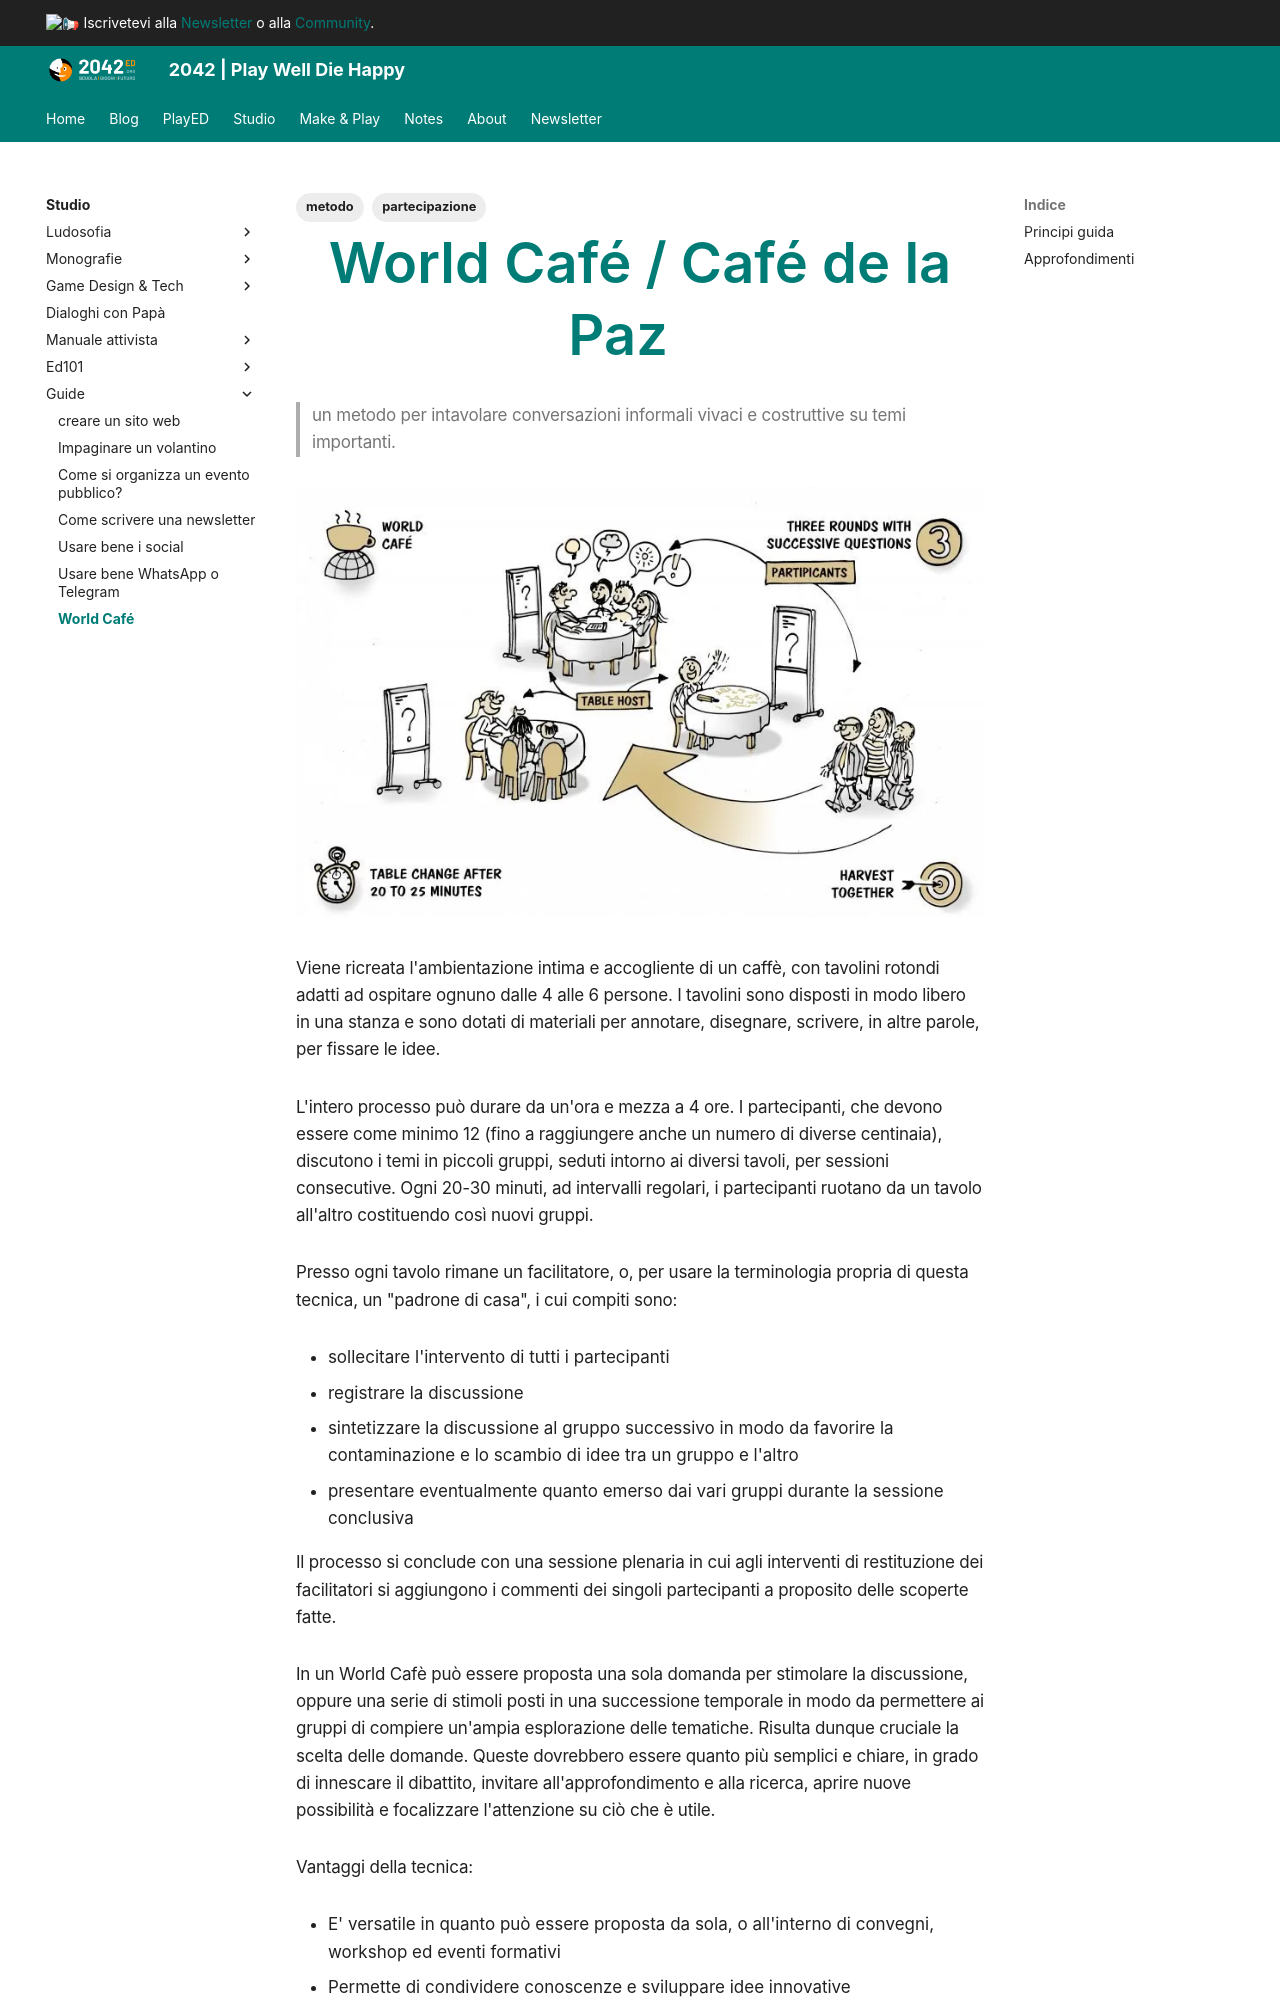

repository: 2042ed/2042ed.org · page: studio/guide/world-cafe.md/index.html · generator: mkdocs

---
title: World Café
date: 2022-12-10
updated: 2022-12-10
tags:
- partecipazione
- metodo
---

# World Café / Café de la Paz
> un metodo per intavolare conversazioni informali vivaci e costruttive su temi importanti.

![](../../assets/img/2050/world-cafe.webp)

Viene ricreata l'ambientazione intima e accogliente di un caffè, con tavolini rotondi adatti ad ospitare ognuno dalle 4 alle 6 persone. I tavolini sono disposti in modo libero in una stanza e sono dotati di materiali per annotare, disegnare, scrivere, in altre parole, per fissare le idee.

L'intero processo può durare da un'ora e mezza a 4 ore. I partecipanti, che devono essere come minimo 12 (fino a raggiungere anche un numero di diverse centinaia), discutono i temi in piccoli gruppi, seduti intorno ai diversi tavoli, per sessioni consecutive. Ogni 20-30 minuti, ad intervalli regolari, i partecipanti ruotano da un tavolo all'altro costituendo così nuovi gruppi.

Presso ogni tavolo rimane un facilitatore, o, per usare la terminologia propria di questa tecnica, un "padrone di casa", i cui compiti sono:

- sollecitare l'intervento di tutti i partecipanti
- registrare la discussione
- sintetizzare la discussione al gruppo successivo in modo da favorire la contaminazione e lo scambio di idee tra un gruppo e l'altro
- presentare eventualmente quanto emerso dai vari gruppi durante la sessione conclusiva

Il processo si conclude con una sessione plenaria in cui agli interventi di restituzione dei facilitatori si aggiungono i commenti dei singoli partecipanti a proposito delle scoperte fatte.
